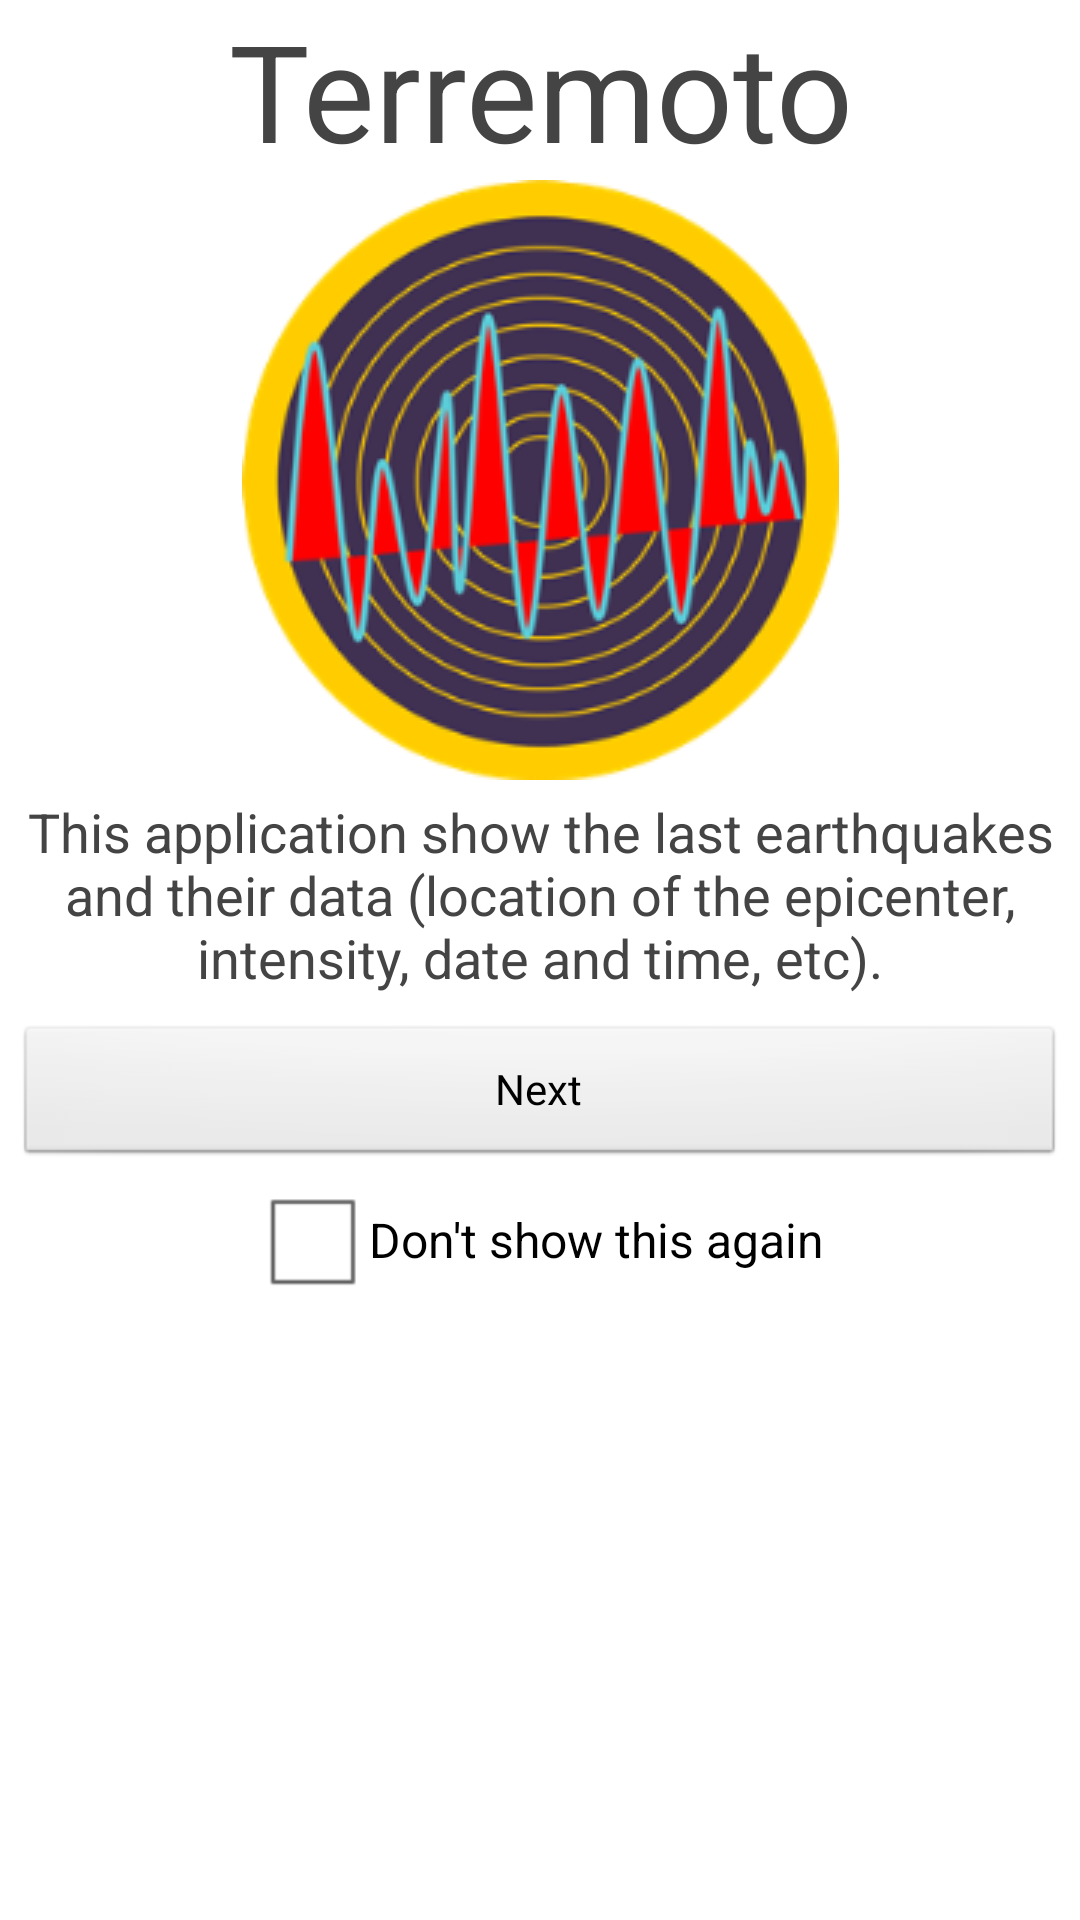

The Android layout XML behind this screen, and the referenced resources:
<!-- AndroidManifest.xml: application theme AppTheme -->
<!-- res/layout/activity_introduccion.xml -->
<ScrollView xmlns:android="http://schemas.android.com/apk/res/android"
    xmlns:tools="http://schemas.android.com/tools"
    android:id="@+id/ScrollView1"
    android:layout_width="fill_parent"
    android:layout_height="fill_parent"
    android:scrollbarAlwaysDrawVerticalTrack="true"
    android:scrollbarStyle="outsideOverlay"
    tools:context=".IntroduccionActivity" >

    <TableLayout
        android:id="@+id/TableLayout2"
        android:layout_width="match_parent"
        android:layout_height="wrap_content" >

        <TableRow
            android:id="@+id/tableRow1"
            android:layout_width="wrap_content"
            android:layout_height="wrap_content" >

            <TextView
                android:id="@+id/textView1"
                android:layout_width="wrap_content"
                android:layout_height="wrap_content"
                android:gravity="center"
                android:text="@string/app_name"
                android:textAppearance="@style/big" />
        </TableRow>

        <TableRow
            android:id="@+id/tableRow2"
            android:layout_width="wrap_content"
            android:layout_height="wrap_content" >

            <ImageView
                android:id="@+id/imageView1"
                android:layout_width="wrap_content"
                android:layout_height="wrap_content"
                android:contentDescription="@string/logo_descrip"
                android:scaleType="centerInside"
                android:src="@drawable/terremoto01m" />
        </TableRow>

        <TableRow
            android:id="@+id/tableRow3"
            android:layout_width="wrap_content"
            android:layout_height="wrap_content" >

            <TextView
                android:id="@+id/textView2"
                android:layout_width="wrap_content"
                android:layout_height="wrap_content"
                android:gravity="center"
                android:padding="5dp"
                android:text="@string/description"
                android:textAlignment="center"
                android:textAppearance="@style/base" />
        </TableRow>

        <LinearLayout
            android:layout_width="wrap_content"
            android:layout_height="wrap_content"
            android:gravity="center"
            android:orientation="vertical"
            android:padding="5dp" >

            <Button
                android:id="@+id/button1"
                android:layout_width="match_parent"
                android:layout_height="wrap_content"
                android:text="@string/next"
                android:onClick="onClick" />

            <CheckBox
                android:id="@+id/checkBox1"
                android:layout_width="wrap_content"
                android:layout_height="wrap_content"
                android:checked="false"
                android:gravity="center"
                android:text="@string/dont_show" />
        </LinearLayout>
    </TableLayout>

</ScrollView>
<!-- resources referenced by this layout -->
<resources>
  <!-- drawable terremoto01m: png bitmap (drawable-mdpi, 46489 bytes) -->
  <string name="app_name">Terremoto</string>
  <string name="description">This application show the last earthquakes and their data (location of the epicenter, intensity, date and time, etc).</string>
  <string name="dont_show">Don\'t show this again</string>
  <string name="logo_descrip">Application Logo</string>
  <string name="next">Next</string>
  <style name="base">
          <item name="android:textColor">@color/black</item>
          <item name="android:textSize">@dimen/base_text_size</item>
      </style>
  <style name="big" parent="base">
          <item name="android:textSize">@dimen/title_text_size</item>
      </style>
  <style name="AppTheme" parent="AppBaseTheme">
          
      </style>
  <color name="black">#444444</color>
  <dimen name="base_text_size">18sp</dimen>
  <dimen name="title_text_size">45sp</dimen>
  <style name="AppBaseTheme" parent="android:Theme.Light">
          
      </style>
</resources>
